2-way image classification set "RBC_database" from GitHub (MontpellierRessourcesImagerie/mri-workshop-machine-learning); label vocabulary: bad red blood cell, good red blood cell.

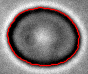
Label: good red blood cell

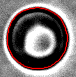
Label: bad red blood cell

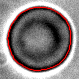
Label: good red blood cell

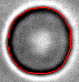
Label: good red blood cell

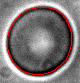
Label: good red blood cell

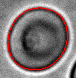
Label: bad red blood cell
